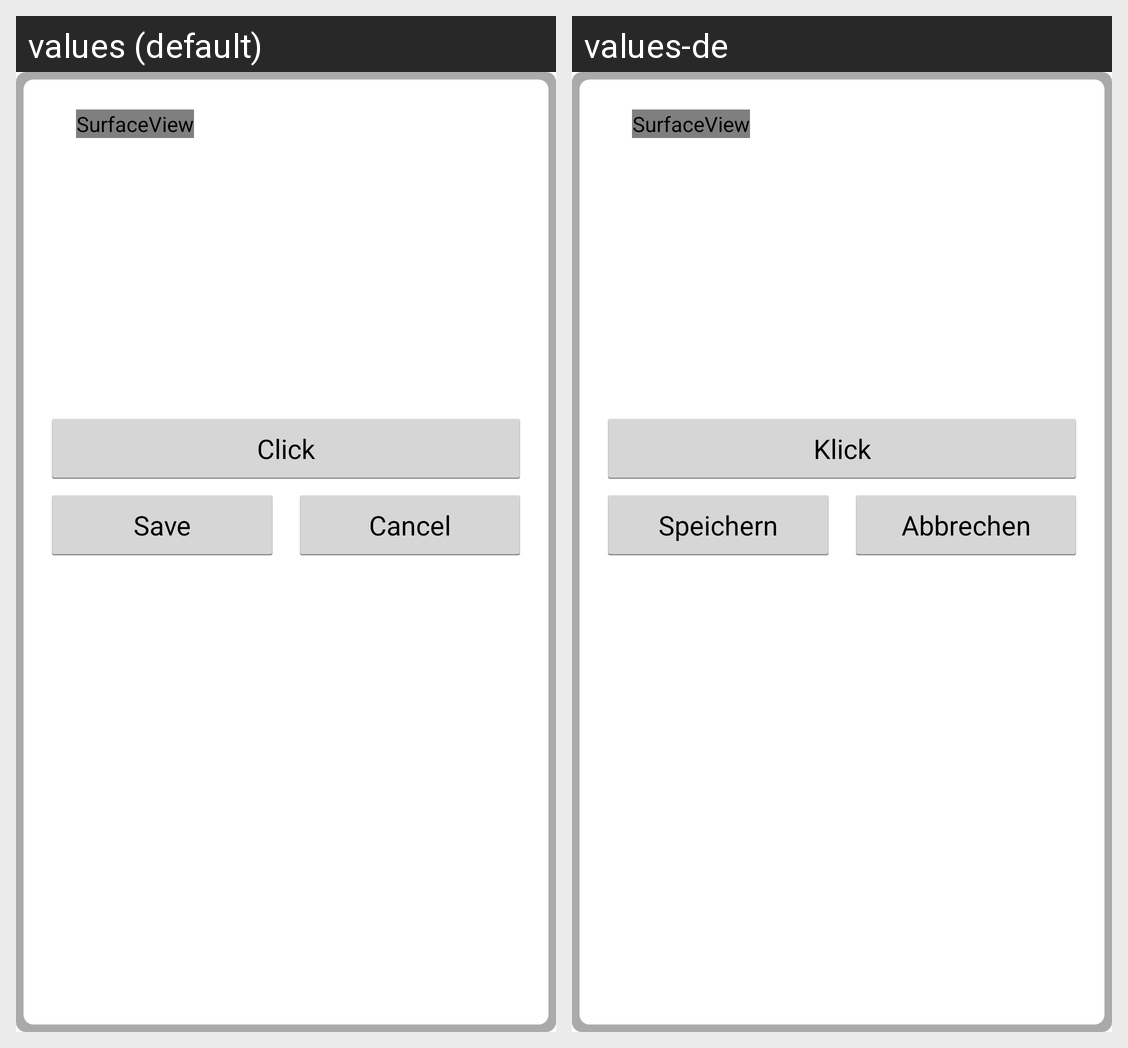

Here is an Android app screen in its default locale and in the app's own translations. Write out the translated-string differences for the strings that appear on this screen.
Android screen res/layout/camview.xml rendered under 2 locales, left to right: values (default), values-de. Device: Nexus 5 (rendered at 1080×1920; each locale shown at half size, 540×960, under a caption strip naming it); theme MyAppTheme.
Strings drawn on this screen, with the default value and each locale's value (text and hints the layout hard-codes, and strings that could not be matched under every locale, appear in the picture but are not listed):

click
  values: Click
  values-de: Klick

save
  values: Save
  values-de: Speichern

cancel
  values: Cancel
  values-de: Abbrechen
